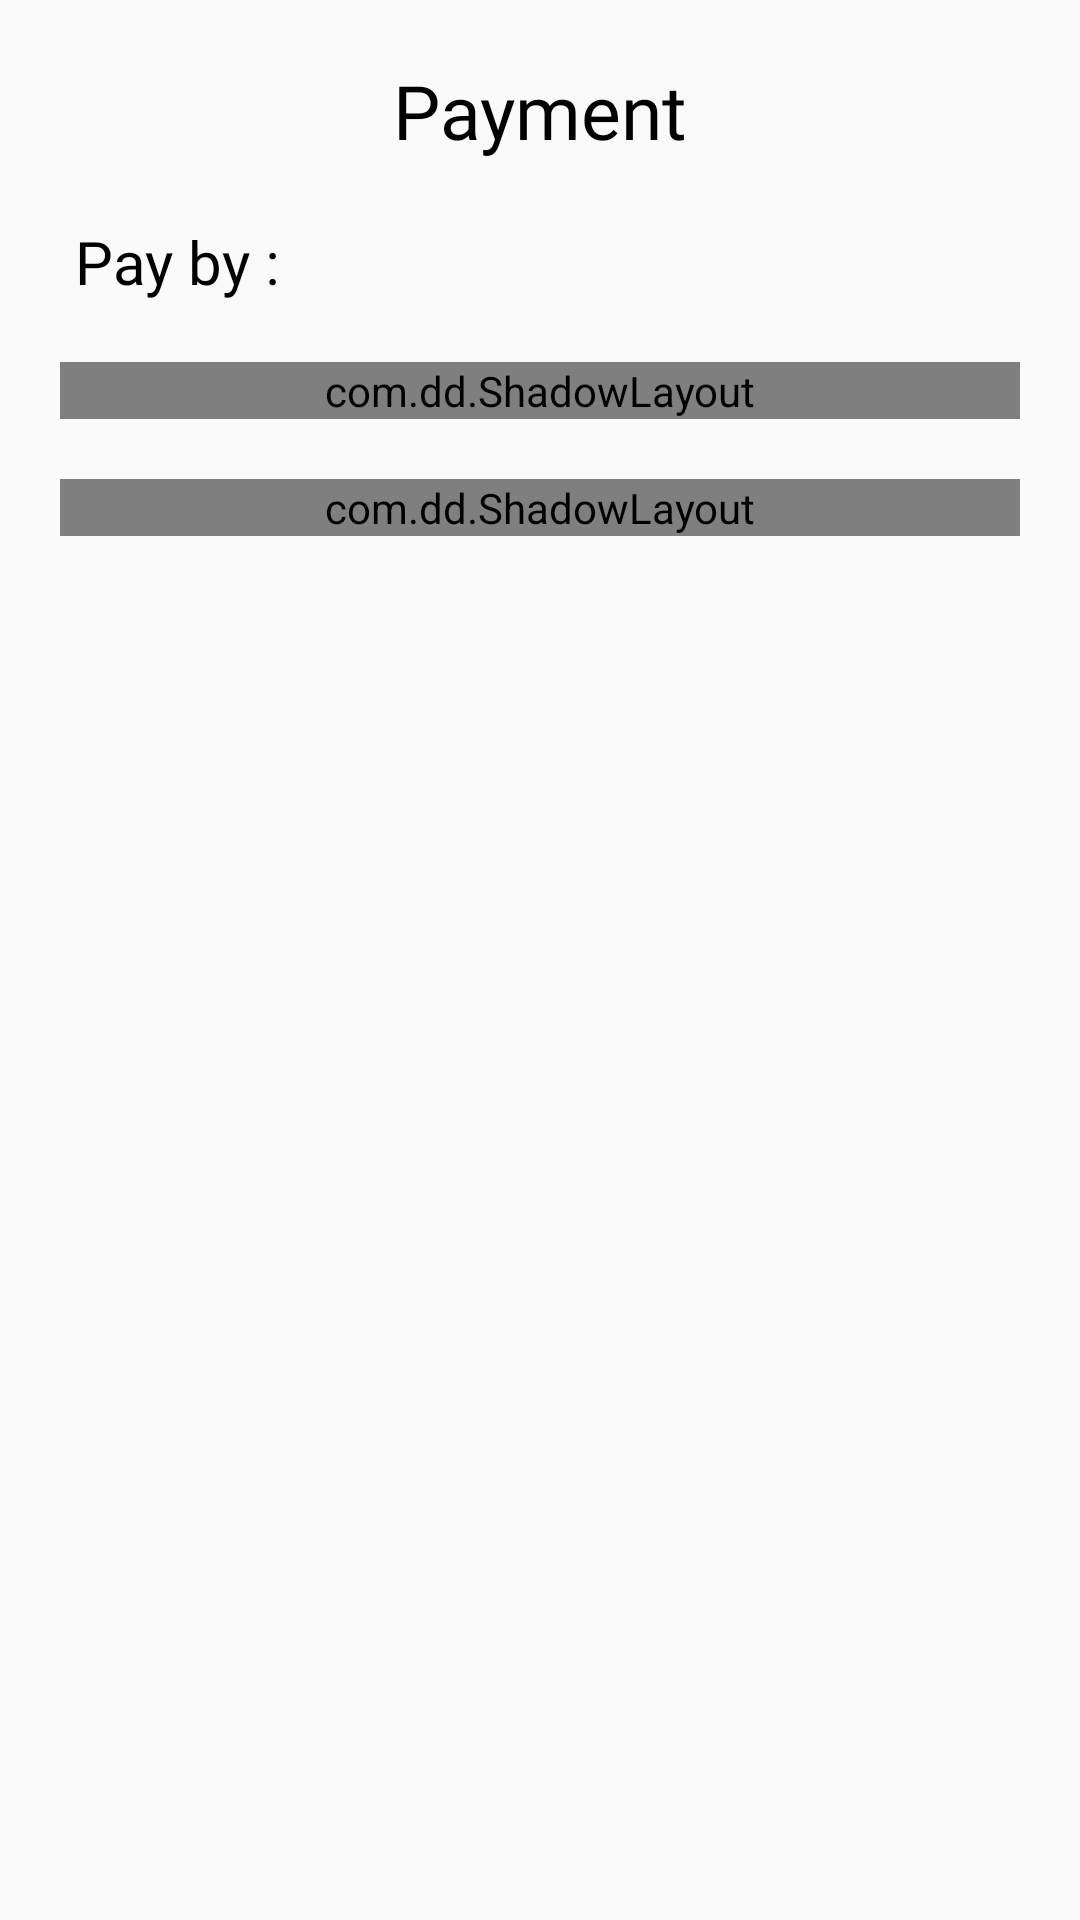

Produce the Android XML layout that renders to this screen, including the resource entries it uses.
<!-- AndroidManifest.xml: application theme AppTheme -->
<!-- res/layout/activity_payment_methods.xml -->
<?xml version="1.0" encoding="utf-8"?>
<LinearLayout
    xmlns:android="http://schemas.android.com/apk/res/android"
    xmlns:app="http://schemas.android.com/apk/res-auto"
    xmlns:tools="http://schemas.android.com/tools"
    android:layout_width="match_parent"
    android:layout_height="match_parent"
    android:orientation="vertical"
    tools:context=".Activities.PaymentMethodsActivity">
    <FrameLayout
        android:layout_width="match_parent"
        android:layout_height="wrap_content"
        android:orientation="horizontal"
        android:layout_marginTop="20dp"
        android:layout_marginHorizontal="15dp">
        <ImageView
            android:layout_width="wrap_content"
            android:layout_height="match_parent"
            android:src="@drawable/ic_back"
            android:tint="@android:color/black"
            android:paddingHorizontal="5dp"
            android:background="?selectableItemBackground"
            android:onClick="back"/>
        <TextView
            android:layout_width="match_parent"
            android:layout_height="wrap_content"
            android:text="@string/payment_methods"
            android:gravity="center_horizontal"
            android:textSize="25sp"
            android:fontFamily="@font/nunito_bold"
            android:textColor="@android:color/black" />
    </FrameLayout>
    <TextView
        android:layout_width="match_parent"
        android:layout_height="wrap_content"
        android:text="@string/pay_by"
        android:textSize="20sp"
        android:fontFamily="@font/nunito_semi_bold"
        android:textColor="@android:color/black"
        android:layout_marginTop="20dp"
        android:layout_marginStart="25dp"/>
    <com.dd.ShadowLayout
        android:layout_width="match_parent"
        android:layout_height="wrap_content"
        app:sl_shadowRadius="8dp"
        app:sl_shadowColor="#33000000"
        app:sl_dx="0dp"
        app:sl_dy="0dp"
        android:layout_marginTop="20dp"
        android:layout_marginHorizontal="20dp"
        app:sl_cornerRadius="20dp">
        <LinearLayout
            android:layout_width="match_parent"
            android:layout_height="wrap_content"
            android:orientation="horizontal"
            android:layout_marginStart="40dp"
            android:layout_marginVertical="20dp"
            android:background="@drawable/profile_item_background"
            android:onClick="payPalPayment">
            <ImageView
                android:layout_width="wrap_content"
                android:layout_height="wrap_content"
                android:src="@drawable/ic_paypal"
                android:scaleType="centerCrop"
                android:layout_marginEnd="20dp"/>
            <TextView
                android:layout_width="match_parent"
                android:layout_height="match_parent"
                android:text="PAYPAL"
                android:fontFamily="@font/nunito_bold"
                android:textSize="18sp"
                android:textColor="#CC000000"
                android:drawablePadding="20dp"
                android:textAlignment="viewStart"
                android:textDirection="ltr"
                android:gravity="center_vertical"/>

        </LinearLayout>
    </com.dd.ShadowLayout>
    <com.dd.ShadowLayout
        android:layout_width="match_parent"
        android:layout_height="wrap_content"
        app:sl_shadowRadius="8dp"
        app:sl_shadowColor="#33000000"
        app:sl_dx="0dp"
        app:sl_dy="0dp"
        android:visibility="gone"
        android:layout_marginTop="20dp"
        android:layout_marginHorizontal="20dp"
        app:sl_cornerRadius="20dp">
        <LinearLayout
            android:layout_width="match_parent"
            android:layout_height="wrap_content"
            android:orientation="horizontal"
            android:layout_marginStart="40dp"
            android:layout_marginVertical="20dp"
            android:background="@drawable/profile_item_background">
            <ImageView
                android:layout_width="wrap_content"
                android:layout_height="wrap_content"
                android:src="@drawable/ic_mastercard"
                android:scaleType="centerCrop"
                android:layout_marginEnd="20dp"/>
            <TextView
                android:layout_width="match_parent"
                android:layout_height="match_parent"
                android:text="@string/MasterCard"
                android:fontFamily="@font/nunito_bold"
                android:textSize="18sp"
                android:textColor="#CC000000"
                android:textAlignment="viewStart"
                android:textDirection="ltr"
                android:gravity="center_vertical"/>
        </LinearLayout>
    </com.dd.ShadowLayout>
    <com.dd.ShadowLayout
        android:layout_width="match_parent"
        android:layout_height="wrap_content"
        app:sl_shadowRadius="8dp"
        app:sl_shadowColor="#33000000"
        app:sl_dx="0dp"
        app:sl_dy="0dp"
        android:layout_marginTop="20dp"
        android:layout_marginHorizontal="20dp"
        app:sl_cornerRadius="20dp">
        <LinearLayout
            android:layout_width="match_parent"
            android:layout_height="wrap_content"
            android:orientation="horizontal"
            android:layout_marginStart="40dp"
            android:layout_marginVertical="20dp"
            android:background="@drawable/profile_item_background"
            android:onClick="cashPayment">
            <ImageView
                android:layout_width="wrap_content"
                android:layout_height="wrap_content"
                android:src="@drawable/ic_cash"
                android:scaleType="centerCrop"
                android:layout_marginEnd="20dp"/>
            <TextView
                android:layout_width="match_parent"
                android:layout_height="match_parent"
                android:text="@string/Cash"
                android:fontFamily="@font/nunito_bold"
                android:textSize="18sp"
                android:textColor="#CC000000"
                android:textAlignment="viewStart"
                android:textDirection="ltr"
                android:gravity="center_vertical"/>
        </LinearLayout>
    </com.dd.ShadowLayout>
</LinearLayout>
<!-- resources referenced by this layout -->
<resources>
  <!-- drawable ic_mastercard (drawable) -->
  <vector xmlns:android="http://schemas.android.com/apk/res/android"
      android:width="53dp"
      android:height="37dp"
      android:viewportWidth="53"
      android:viewportHeight="37">
    <path
        android:pathData="M4,0L49,0A4,4 0,0 1,53 4L53,33A4,4 0,0 1,49 37L4,37A4,4 0,0 1,0 33L0,4A4,4 0,0 1,4 0z"
        android:fillColor="#dfe3e8"/>
    <path
        android:pathData="M5.265,3.6h42.612v29.8h-42.612z"
        android:strokeAlpha="0"
        android:fillColor="#fff"
        android:fillAlpha="0"/>
    <path
        android:pathData="M21.078,8.617h10.987v19.765h-10.987z"
        android:fillColor="#f26122"/>
    <path
        android:pathData="M21.783,18.5a12.846,12.846 0,0 1,4.3 -9.776A10.756,10.756 0,0 0,10.642 10.064a13.264,13.264 0,0 0,0 16.876,10.756 10.756,0 0,0 15.445,1.337A12.846,12.846 0,0 1,21.783 18.5Z"
        android:fillColor="#ea1d25"/>
    <path
        android:pathData="M44.735,26.146L44.66,26.146L44.66,25.683L44.767,25.683L44.907,26.009 45.037,25.683L45.144,25.683L45.144,26.144L45.069,26.144L45.069,25.795l-0.118,0.3L44.864,26.095L44.735,25.795L44.735,26.145ZM44.412,26.146L44.348,26.146L44.348,25.762L44.197,25.762L44.197,25.683L44.574,25.683L44.574,25.762L44.412,25.762L44.412,26.144Z"
        android:fillColor="#f69e1e"/>
    <path
        android:pathData="M45.51,18.5a12.578,12.578 0,0 1,-6.427 11.177A10.66,10.66 0,0 1,27.044 28.271,13.2 13.2,0 0,0 28.959,10.822 11.752,11.752 0,0 0,27.044 8.724a10.66,10.66 0,0 1,12.039 -1.4,12.578 12.578,0 0,1 6.427,11.177Z"
        android:fillColor="#f69e1e"/>
  </vector>
  <string name="Cash">Cash on receipt</string>
  <string name="MasterCard">MasterCard</string>
  <string name="pay_by">Pay by :</string>
  <string name="payment_methods">Payment</string>
  <style name="AppTheme" parent="Theme.MaterialComponents.Light.NoActionBar.Bridge">
          
          <item name="colorPrimary">@color/colorPrimary</item>
          <item name="colorPrimaryDark">@color/colorPrimaryDark</item>
          <item name="colorAccent">@color/colorAccent</item>
          <item name="fontFamily">@font/nunito_regular</item>
          <item name="checkboxStyle">@style/CustomCheckbox02</item>
      </style>
  <color name="colorPrimary">#D6263E</color>
  <color name="colorPrimaryDark">#D6263E</color>
  <color name="colorAccent">#D6263E</color>
  <style name="CustomCheckbox02" parent="@style/Widget.AppCompat.CompoundButton.CheckBox">
          <item name="android:button">@drawable/check_box_background</item>
          <item name="android:background">@android:color/transparent</item>
      </style>
  <!-- drawable check_box_background (drawable) -->
  <?xml version="1.0" encoding="utf-8"?>
  <selector xmlns:android="http://schemas.android.com/apk/res/android">
      <item android:drawable="@drawable/ic_checked_box" android:state_checked="true"/>
      <item android:drawable="@drawable/ic_unchecked_box"/>
  </selector>
  <!-- drawable ic_checked_box (drawable) -->
  <vector android:height="24dp" android:tint="#3DB5EA"
      android:viewportHeight="24" android:viewportWidth="24"
      android:width="24dp" xmlns:android="http://schemas.android.com/apk/res/android">
      <path android:fillColor="@android:color/white" android:pathData="M12,2C6.48,2 2,6.48 2,12s4.48,10 10,10 10,-4.48 10,-10S17.52,2 12,2zM10,17l-5,-5 1.41,-1.41L10,14.17l7.59,-7.59L19,8l-9,9z"/>
  </vector>
</resources>
